Photos from the image-classification dataset "test-categorical" in the GitHub repository igonzalezespi/TFG. Its 4 classes are: altogrado, ascus, bajogrado, benign.

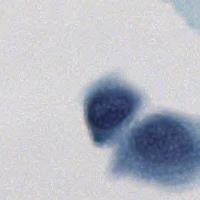
Label: ascus

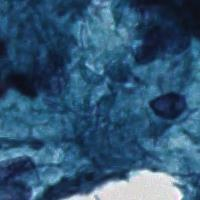
Label: benign

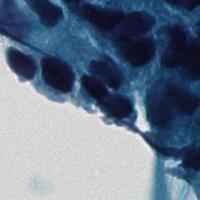
Label: altogrado

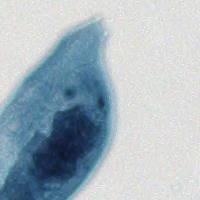
Label: bajogrado

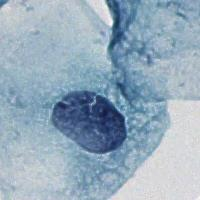
Label: ascus

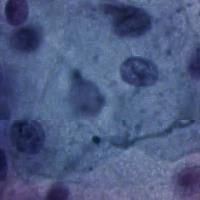
Label: benign
